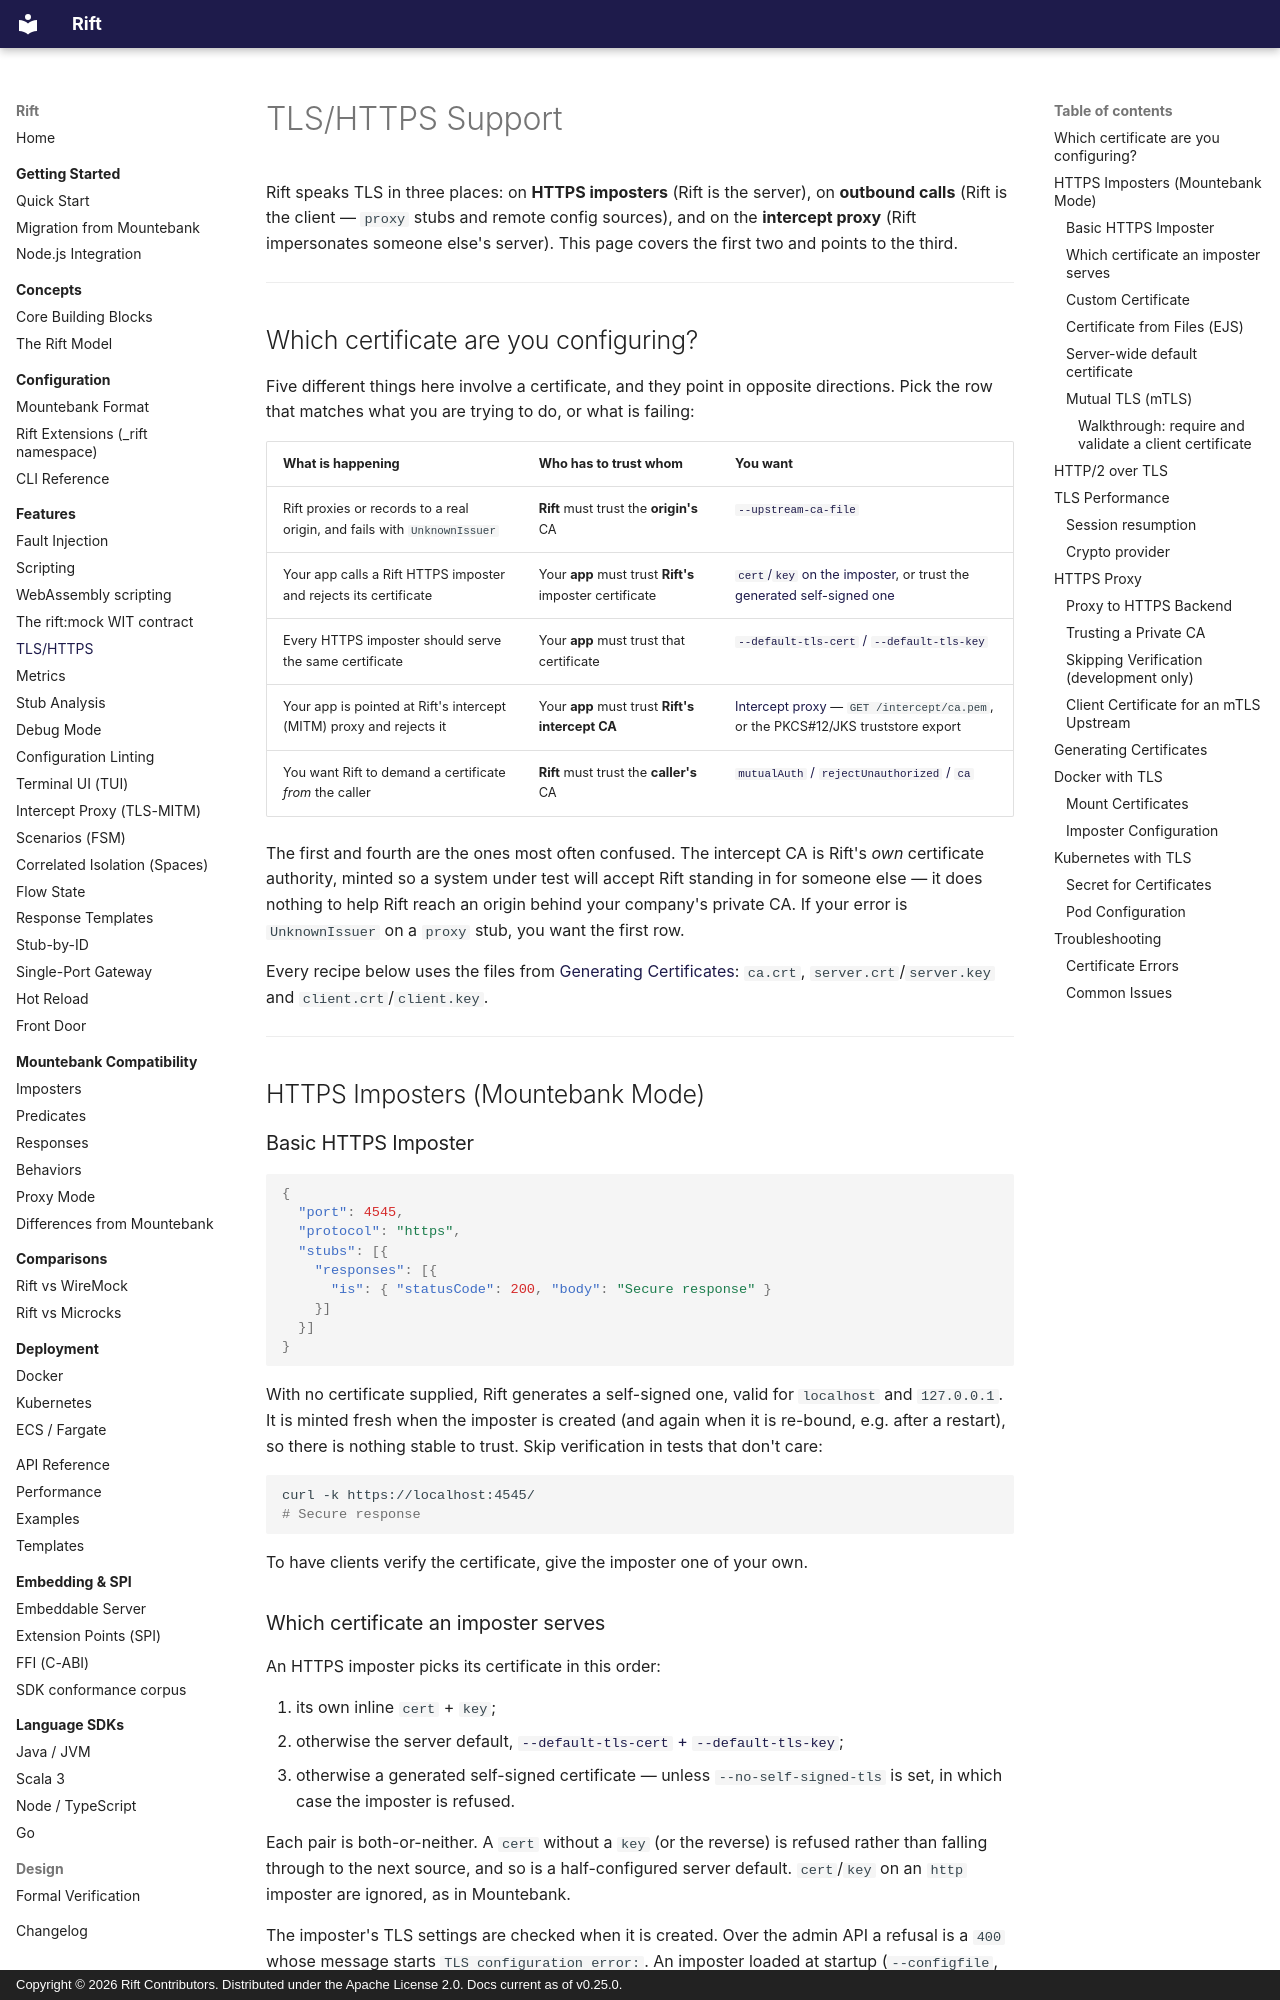

repository: achird-labs/rift · page: features/tls/index.html · generator: mkdocs · copyright: Copyright © 2026 Rift Contributors. Distributed under the Apache License 2.0. Docs current as of v0.25.0.

---
title: TLS/HTTPS
---

# TLS/HTTPS Support

Rift speaks TLS in three places: on **HTTPS imposters** (Rift is the server), on **outbound calls**
(Rift is the client — `proxy` stubs and remote config sources), and on the **intercept proxy**
(Rift impersonates someone else's server). This page covers the first two and points to the third.

---

## Which certificate are you configuring?

Five different things here involve a certificate, and they point in opposite directions. Pick the
row that matches what you are trying to do, or what is failing:

| What is happening | Who has to trust whom | You want |
|:------------------|:----------------------|:---------|
| Rift proxies or records to a real origin, and fails with `UnknownIssuer` | **Rift** must trust the **origin's** CA | [`--upstream-ca-file`](#trusting-a-private-ca) |
| Your app calls a Rift HTTPS imposter and rejects its certificate | Your **app** must trust **Rift's** imposter certificate | [`cert`/`key` on the imposter](#custom-certificate), or trust the [generated self-signed one](#basic-https-imposter) |
| Every HTTPS imposter should serve the same certificate | Your **app** must trust that certificate | [`--default-tls-cert` / `--default-tls-key`](#server-wide-default-certificate) |
| Your app is pointed at Rift's intercept (MITM) proxy and rejects it | Your **app** must trust **Rift's intercept CA** | [Intercept proxy](intercept-proxy.md#trusting-the-ca-from-the-sut) — `GET /intercept/ca.pem`, or the PKCS#12/JKS truststore export |
| You want Rift to demand a certificate *from* the caller | **Rift** must trust the **caller's** CA | [`mutualAuth` / `rejectUnauthorized` / `ca`](#mutual-tls-mtls) |

The first and fourth are the ones most often confused. The intercept CA is Rift's *own* certificate
authority, minted so a system under test will accept Rift standing in for someone else — it does
nothing to help Rift reach an origin behind your company's private CA. If your error is
`UnknownIssuer` on a `proxy` stub, you want the first row.

Every recipe below uses the files from [Generating Certificates](#generating-certificates):
`ca.crt`, `server.crt`/`server.key` and `client.crt`/`client.key`.

---

## HTTPS Imposters (Mountebank Mode)

### Basic HTTPS Imposter

```json
{
  "port": 4545,
  "protocol": "https",
  "stubs": [{
    "responses": [{
      "is": { "statusCode": 200, "body": "Secure response" }
    }]
  }]
}
```

With no certificate supplied, Rift generates a self-signed one, valid for `localhost` and
`127.0.0.1`. It is minted fresh when the imposter is created (and again when it is re-bound, e.g.
after a restart), so there is nothing stable to trust. Skip verification in tests that don't care:

```bash
curl -k https://localhost:4545/
# Secure response
```

To have clients verify the certificate, give the imposter one of your own.
